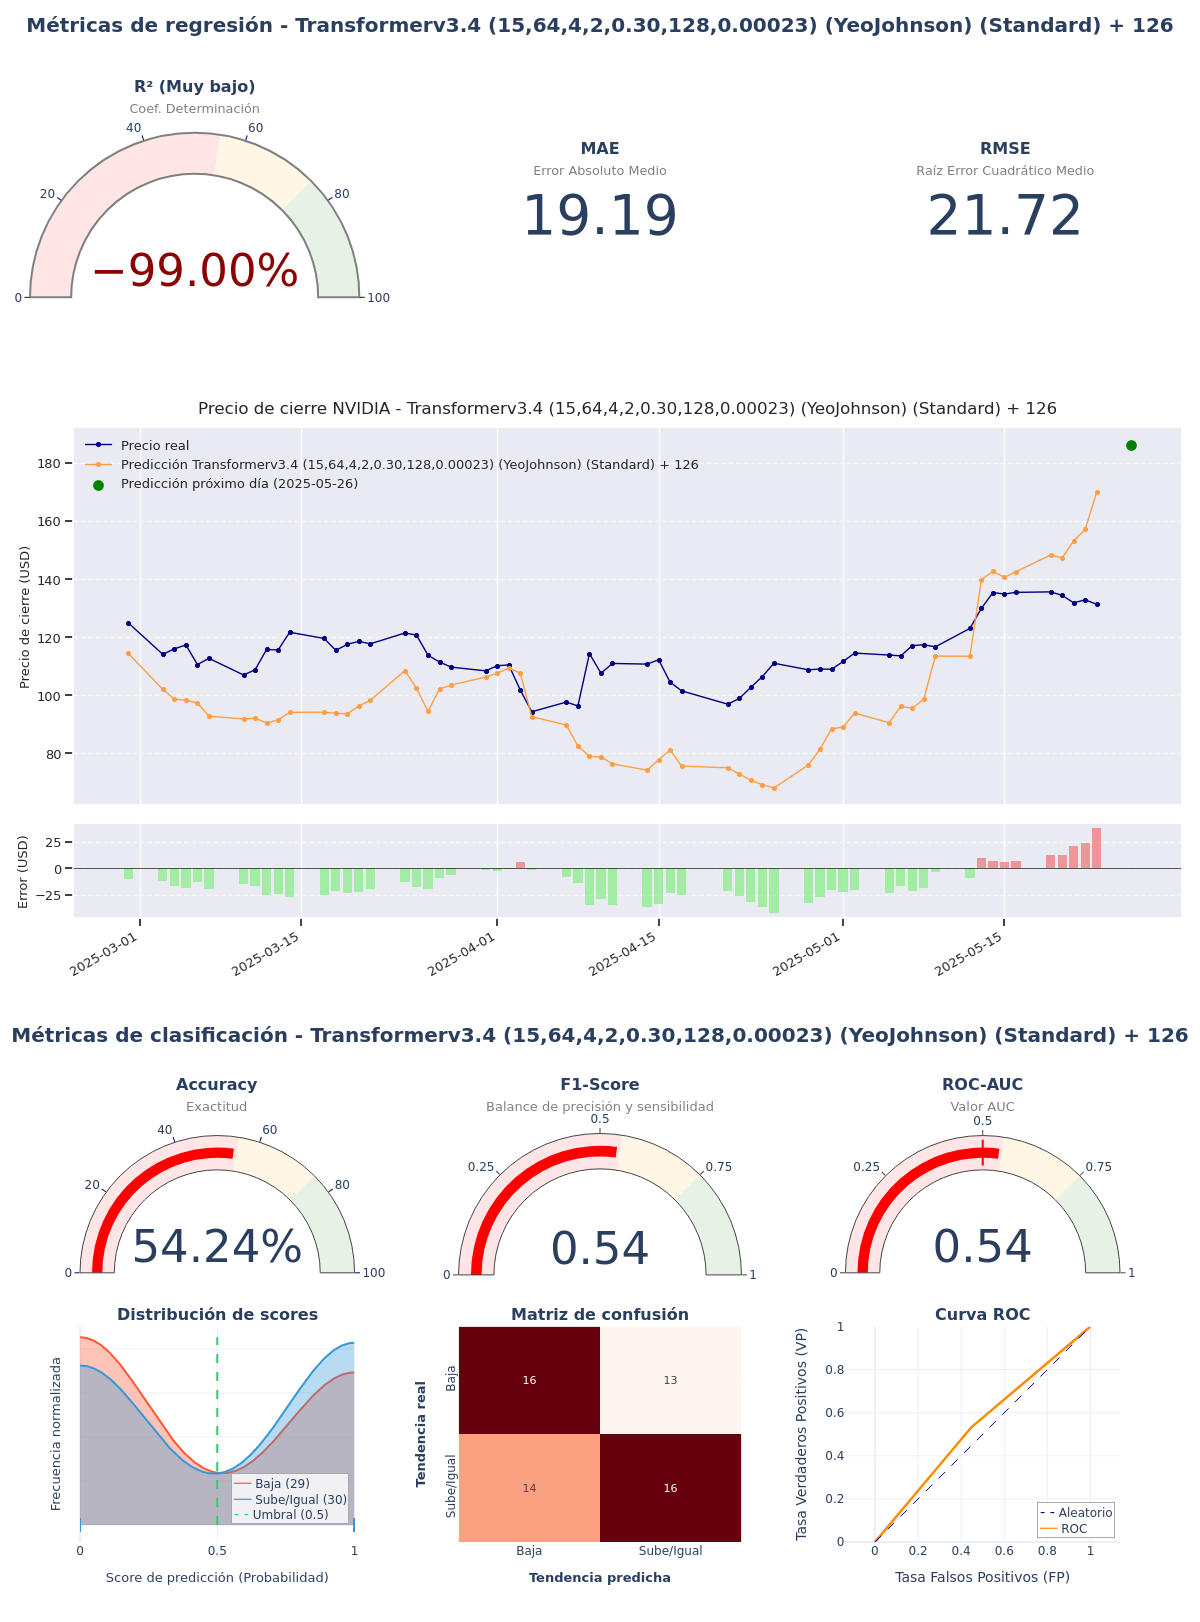

Data behind this chart, as committed beside it:
model_title; model_hash; r2; mae; rmse; accuracy; f1_score; roc_auc; irb_regr; irb_clas; irb_total
Transformerv3.4 (15,64,4,2,0.30,128,0.00…; 8b423135; -3,4852; 19,1859; 21,7208; 0,5424; 0,5424; 0,5425; -1,3052; 1,033; -0,0192
